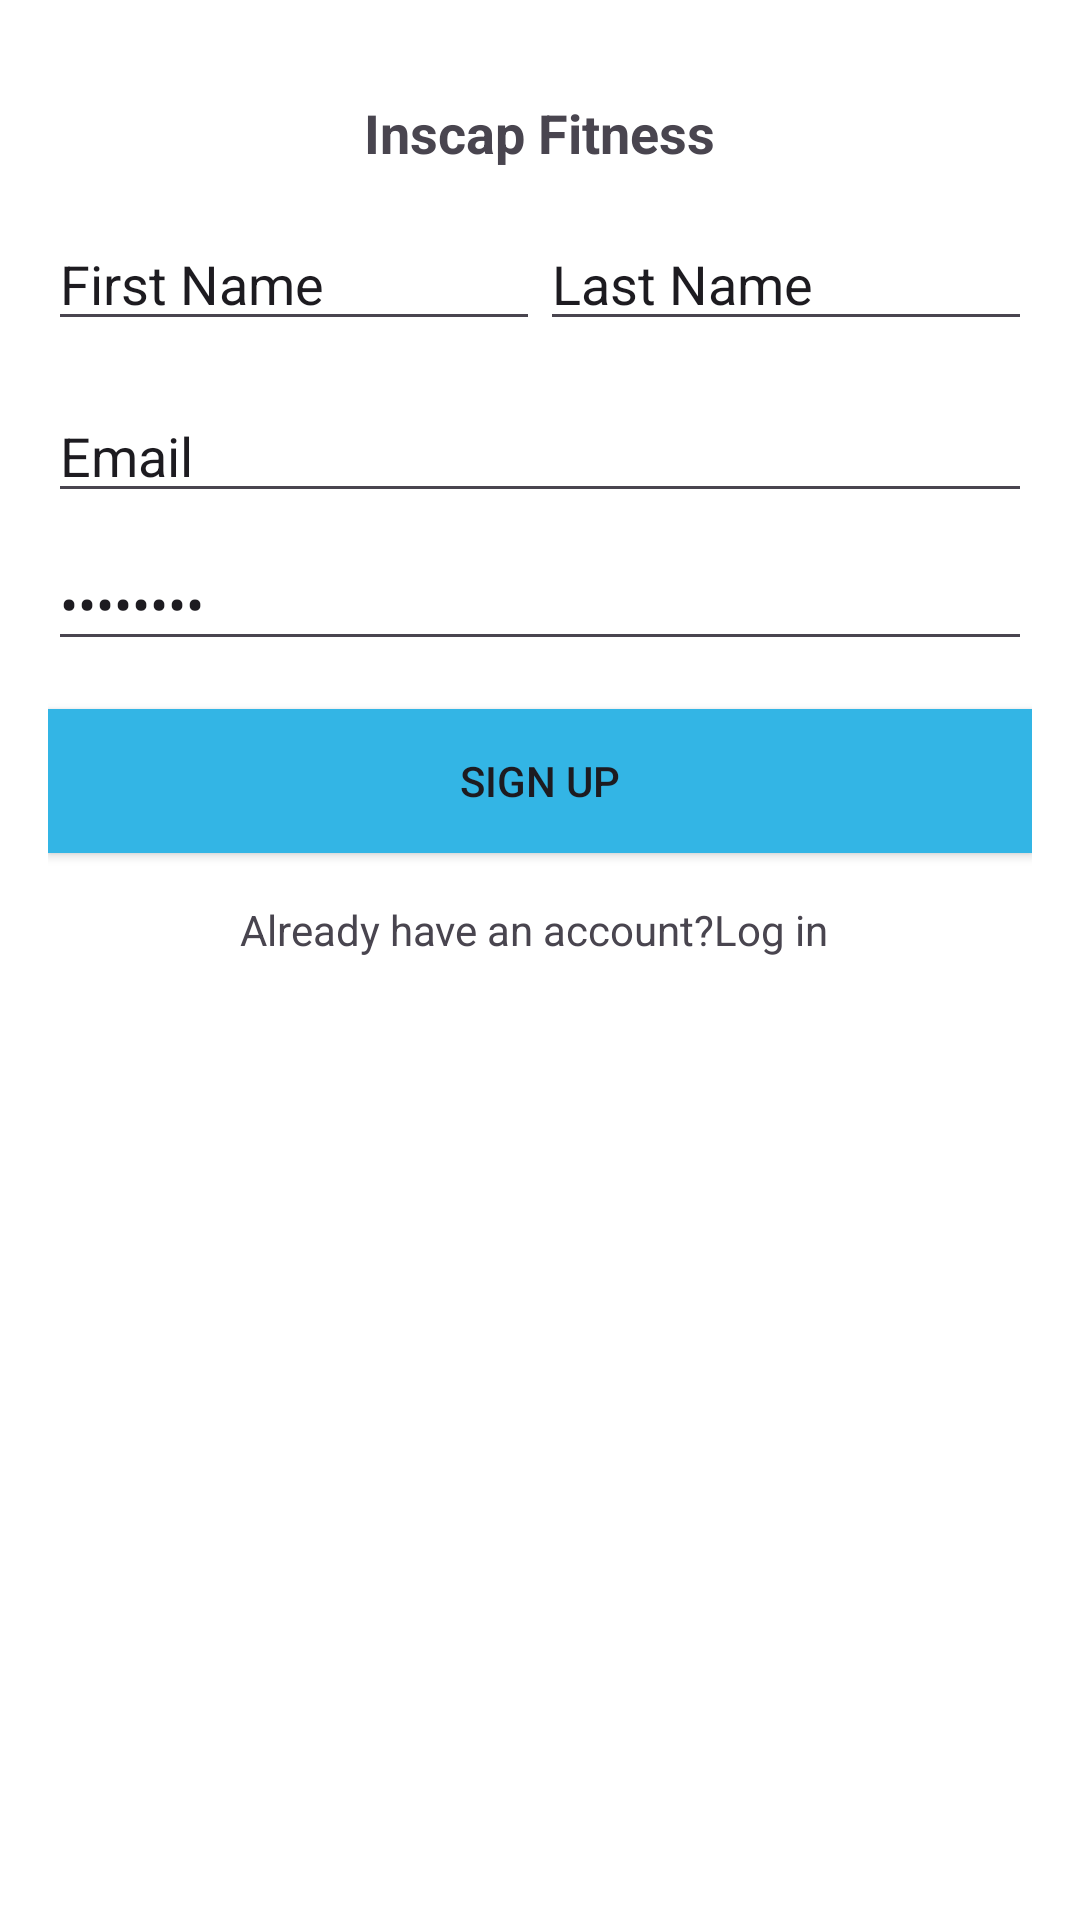

Layout XML and referenced resources for this Android screen:
<!-- AndroidManifest.xml: application theme Theme.Mad_BSSE6A -->
<!-- res/layout/activity_login.xml -->
<?xml version="1.0" encoding="utf-8"?>
    <RelativeLayout xmlns:android="http://schemas.android.com/apk/res/android"
        xmlns:tools="http://schemas.android.com/tools"
        android:layout_width="match_parent"
        android:layout_height="match_parent"
        android:padding="16dp"
        android:background="#FFFFFF"> 
        
        <TextView
            android:id="@+id/titleTextView"
            android:layout_width="wrap_content"
            android:layout_height="wrap_content"
            android:layout_centerHorizontal="true"
            android:text="Inscap Fitness"
            android:textSize="18sp"
            android:textStyle="bold"
            android:layout_marginTop="16dp"/>

        
        <LinearLayout
            android:id="@+id/nameLayout"
            android:layout_width="match_parent"
            android:layout_height="wrap_content"
            android:orientation="horizontal"
            android:layout_below="@id/titleTextView"
            android:layout_marginTop="16dp">

            <EditText
                android:id="@+id/firstNameEditText"
                android:layout_width="0dp"
                android:layout_height="wrap_content"
                android:layout_weight="1"
                android:text="First Name"
                />

            <EditText
                android:id="@+id/lastNameEditText"
                android:layout_width="0dp"
                android:layout_height="wrap_content"
                android:layout_weight="1"
                android:text="Last Name"
                />
        </LinearLayout>

        
        <EditText
            android:id="@+id/emailEditText"
            android:layout_width="match_parent"
            android:layout_height="wrap_content"
            android:layout_below="@id/nameLayout"
            android:layout_marginTop="16dp"
            android:text="Email "
            />

        <EditText
            android:id="@+id/passwordEditText"
            android:layout_width="match_parent"
            android:layout_height="wrap_content"
            android:layout_below="@id/emailEditText"
            android:layout_marginTop="8dp"
            android:text="Password"
            android:inputType="textPassword"/>

        
        <Button
            android:id="@+id/signUpButton"
            android:layout_width="match_parent"
            android:layout_height="wrap_content"
            android:layout_below="@id/passwordEditText"
            android:layout_marginTop="16dp"
            android:text="Sign up"
            android:background="@android:color/holo_blue_light"/> 

        
        <TextView
            android:id="@+id/loginLinkTextView"
            android:layout_width="wrap_content"
            android:layout_height="wrap_content"
            android:layout_below="@id/signUpButton"
            android:layout_centerHorizontal="true"
            android:layout_marginTop="16dp"
            android:text="Already have an account?Log in "/>

    </RelativeLayout>
<!-- resources referenced by this layout -->
<resources>
  <style name="Theme.Mad_BSSE6A" parent="Base.Theme.Mad_BSSE6A" />
  <style name="Base.Theme.Mad_BSSE6A" parent="Theme.Material3.DayNight.NoActionBar">
          
          
      </style>
</resources>
